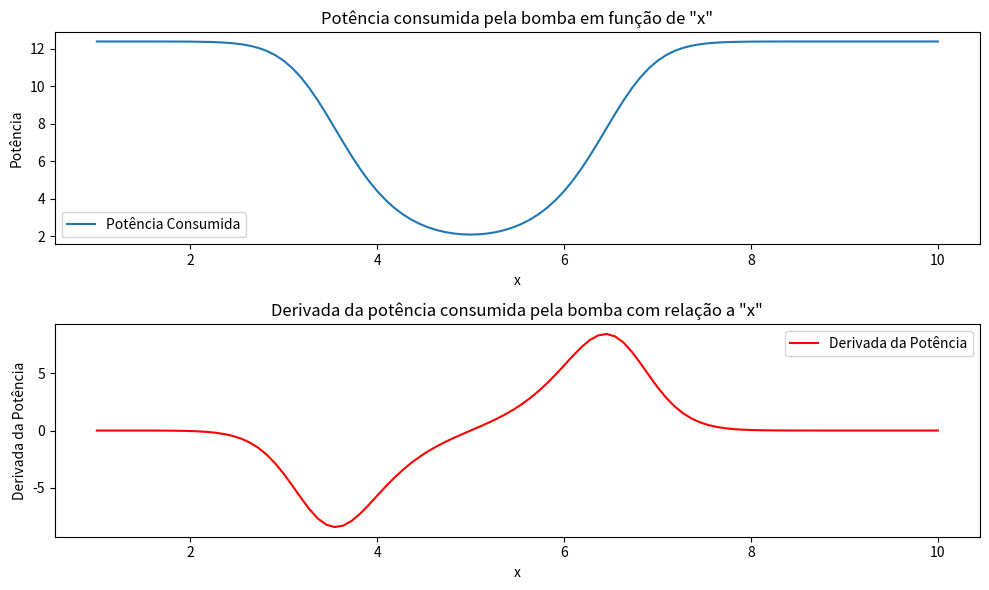

Recreate this plot in Python.
import numpy as np
import matplotlib.pyplot as plt
import pandas as pd

def Assembly(conec, C):
    lista_mtx = []
    for i in conec:
        for j in i:
            lista_mtx.append(j)

    nv = max(lista_mtx) + 1
    nc = len(conec)
    A = np.zeros(shape=(nv,nv))
    
    for k in range(nc):
        n1 = conec[k,0]
        n2 = conec[k,1]

        A[n1][n1] += C[k]
        A[n2][n2] += C[k]
        A[n1][n2] -= C[k]
        A[n2][n1] -= C[k]

    return A

def SolveNetwork(conec, C, natm, nB, QB):
    Atilde = Assembly(conec, C)
    for i in range(len(Atilde)):
        Atilde[natm, i] = 0
    Atilde[natm, natm] = 1

    b = np.zeros(len(Atilde))
    for i in range(len(b)):
        if(i == nB):
            b[i] = QB

    pressure = np.linalg.solve(Atilde, b)

    return pressure

def escreve_mtx_diagonal(C):
    nc = len(C)
    K = np.zeros(shape=(nc, nc))
    for i in range(nc):
        K[i,i] = C[i]
    return K

def escreve_mtx_D(C, conec):
    nv = np.max(conec) + 1
    nc = len(C)
    D = np.zeros((nc, nv))

    for k in range(nc):
        D[k, conec[k, 0]] = 1
        D[k, conec[k, 1]] = -1

    return D


def GeraRede(nx,ny,CH,CV):
    nv = nx*ny
    nc = (nx-1)*ny + (ny-1)*nx
    
    coord = np.zeros(shape=(nv,2))

    for i in range(nx):
        for j in range(ny):
            ig = i + j*nx
            coord[ig,0] = i
            coord[ig,1] = j

    conec = np.zeros(shape=(nc,2), dtype=int)
    C = np.zeros(nc)
    
    for j in range(ny):
        for i in range(nx-1):
            k = j*(nx-1) + i
            conec[k,0] = j*nx + i
            conec[k,1] = j*nx + i+1
            C[k] = CH

    for i in range(nx):
        for j in range(ny-1):
            k = (nx-1)*ny + j*nx + i
            conec[k,0] = i + j*nx
            conec[k,1] = i + (j+1)*nx
            C[k] = CV

    return nv, nc, conec, C, coord

def calcula_potencia(x):
    # condutividades de acordo com as fórmulas
    CH = 2.3 + 10 * np.exp(-(x - 5)**2)
    CV = 1.8 + 10 * np.exp(-(x - 5)**2)

    # calculando a potencia para as duas fórmulas:
    m, n = 9, 8
    nv, nc, conec, C, _ = GeraRede(m, n, CH, CV)
    pressure = SolveNetwork(conec, C, n*m - 1, 0, 3)
    K = escreve_mtx_diagonal(C)
    D = escreve_mtx_D(C, conec)
    transposta_pressure = pressure.transpose()
    transposta_D = D.transpose()
    potencia = transposta_pressure @ (transposta_D @ K @ D) @ pressure

    return potencia



######## AGORA VEM A PARTE DAS DERIVADAS ##########

'''
É bom perceber que, nesse exemplo, nós temos a função exata 
que queremos avaliar (potência consumida pela bomba). TEmos a função exata
pois ela depende de x, visto que as condutâncias vertical e horizontal dependem
explicitamente de x. Caso tivessemos apenas dados aleatórios (advindos de algum
experimento, por exemplo), seria necessário realizar uma interpolação para
definir uma função de x hipotética e, assim, poder realizar os cálculos de 
derivada.
'''

def derivada_centrada(f, x, h=1e-5):
    return (f(x + h) - f(x - h))/(2*h)

# intervalo de valores de x para calcular a potência e sua derivada
intervalo_x = np.linspace(1, 10, 100)

# calculando a potência e sua derivada para cada valor de x
potencias = np.array([calcula_potencia(x) for x in intervalo_x])
derivadas = np.array([derivada_centrada(calcula_potencia, x) for x in intervalo_x])

# plotando a função da potência e sua derivada
plt.figure(figsize=(10, 6))

plt.subplot(2, 1, 1)
plt.plot(intervalo_x, potencias, label='Potência Consumida')
plt.xlabel('x')
plt.ylabel('Potência')
plt.legend()
plt.title('Potência consumida pela bomba em função de "x"')

plt.subplot(2, 1, 2)
plt.plot(intervalo_x, derivadas, label='Derivada da Potência', color='red')
plt.xlabel('x')
plt.ylabel('Derivada da Potência')
plt.legend()
plt.title('Derivada da potência consumida pela bomba com relação a "x"')

plt.tight_layout()
plt.show()

